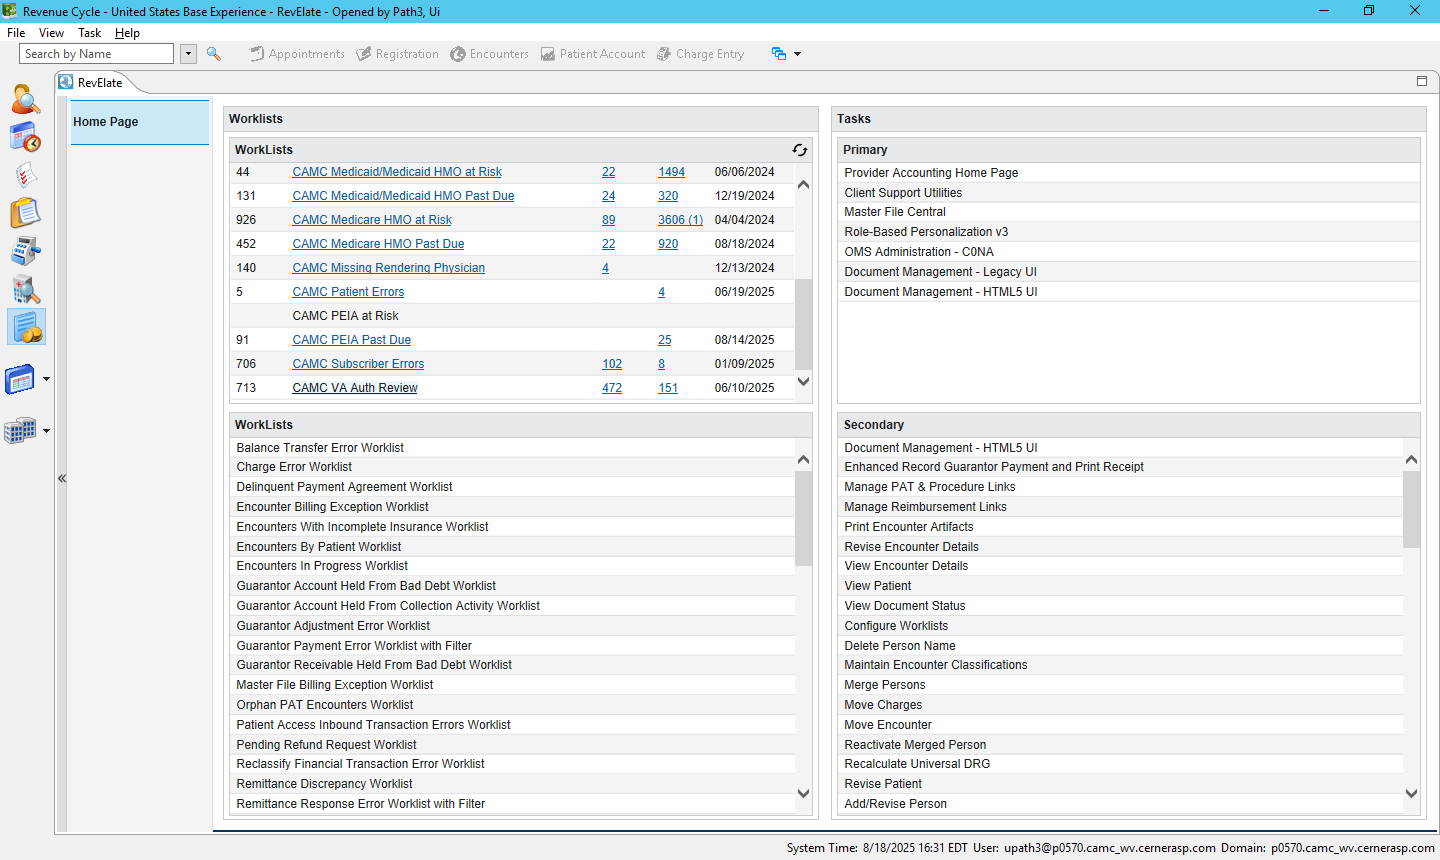
Task: ProcessName: ChargeLineRendering
Workflow: RevElate_NavigateToChargeViewer

Step 1 [try]: IE Cerner Soarian in window 'Cerner Soarian*' (revenuecycle.exe)
